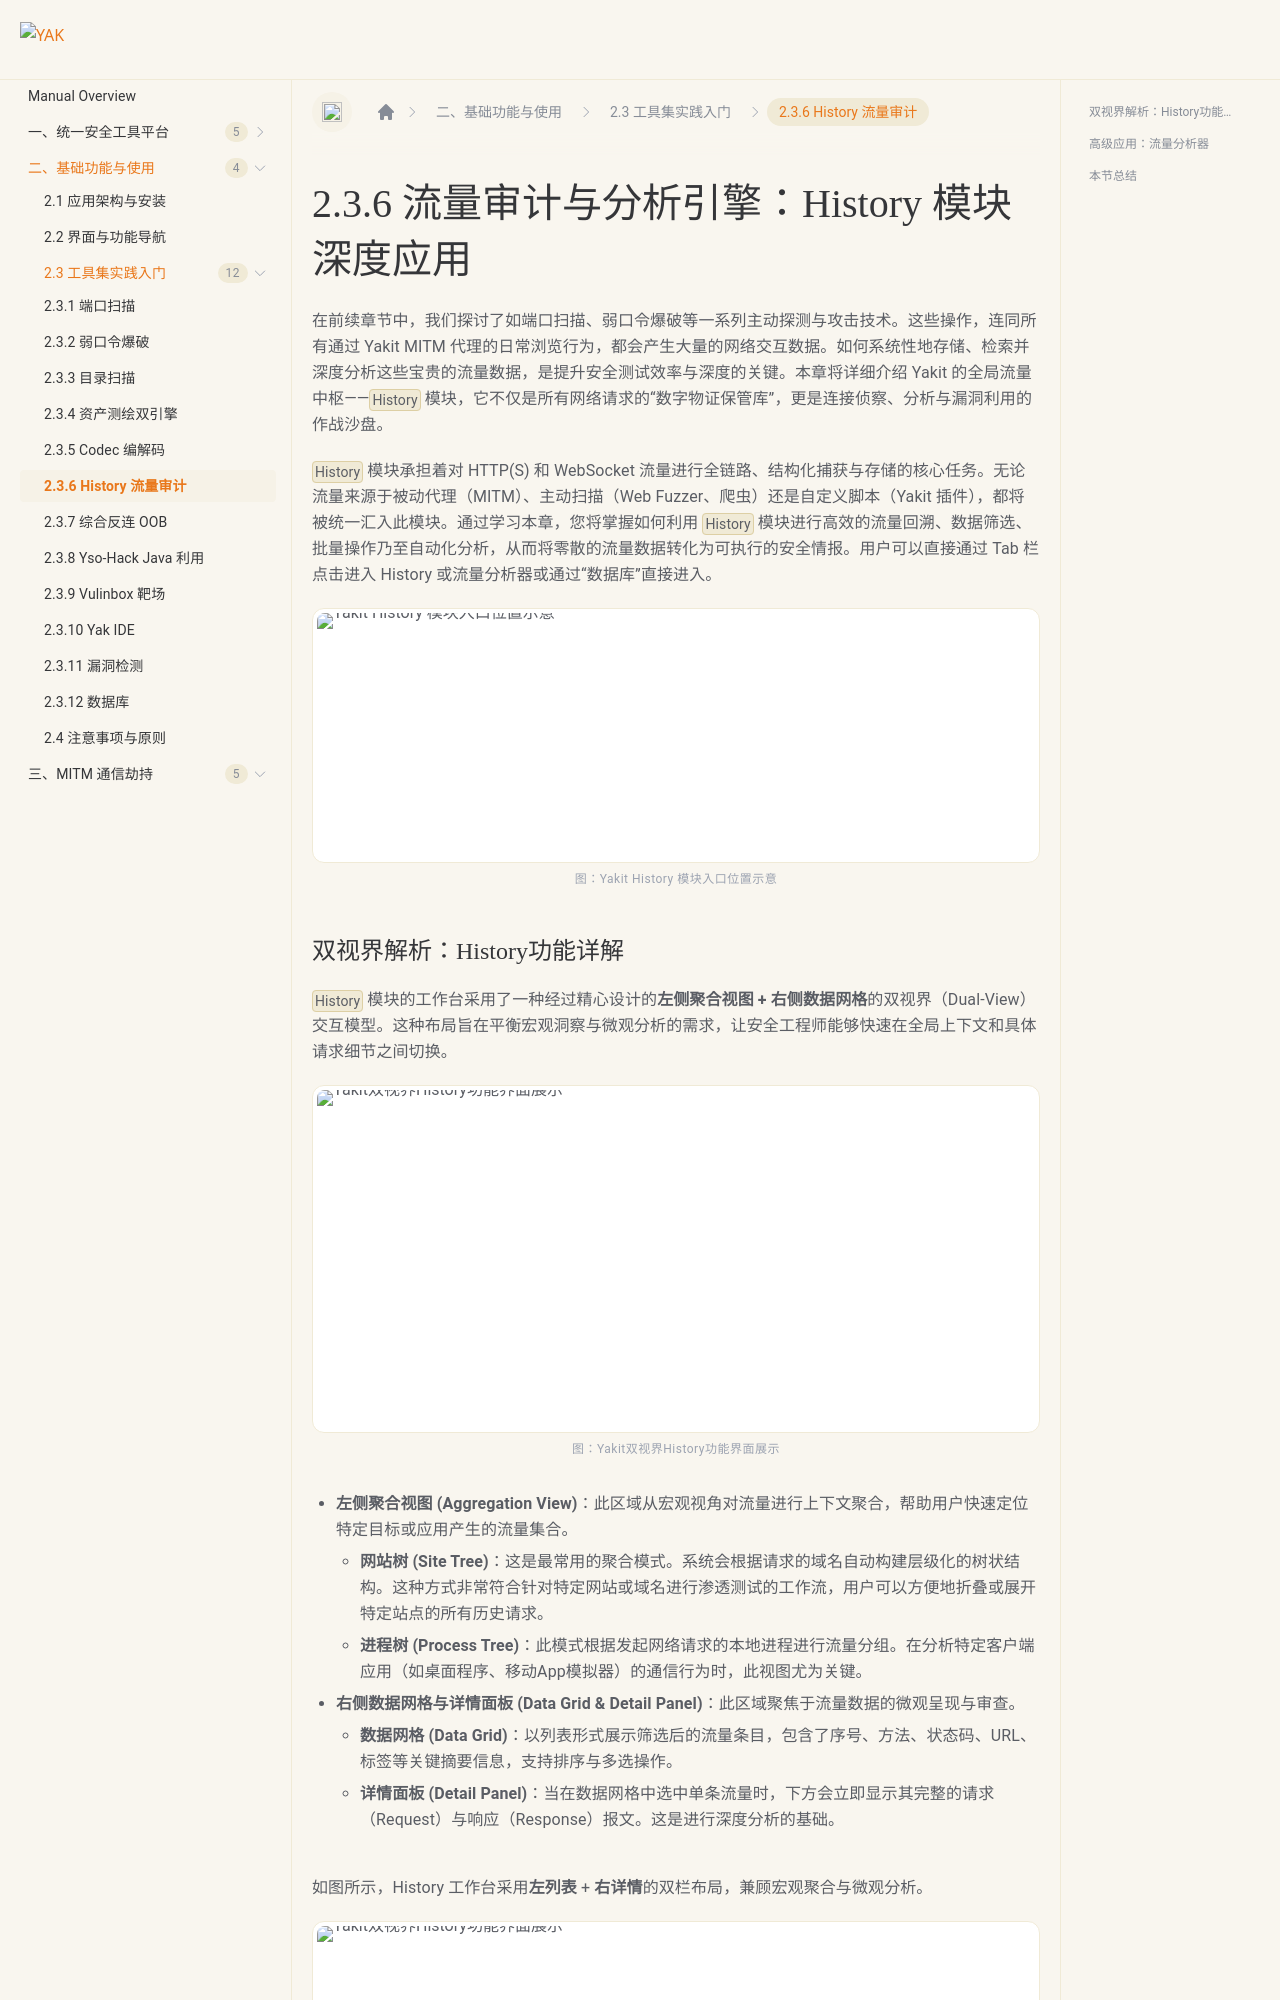

repository: yaklang/yaklang.github.io · page: en/products/chapter-2/2-3/2-3-6/index.html · generator: docusaurus

---
sidebar_position: 6
sidebar_label: "2.3.6 History 流量审计"
---

# 2.3.6 流量审计与分析引擎：History 模块深度应用

在前续章节中，我们探讨了如端口扫描、弱口令爆破等一系列主动探测与攻击技术。这些操作，连同所有通过 Yakit MITM 代理的日常浏览行为，都会产生大量的网络交互数据。如何系统性地存储、检索并深度分析这些宝贵的流量数据，是提升安全测试效率与深度的关键。本章将详细介绍 Yakit 的全局流量中枢——`History` 模块，它不仅是所有网络请求的“数字物证保管库”，更是连接侦察、分析与漏洞利用的作战沙盘。

`History` 模块承担着对 HTTP\(S\) 和 WebSocket 流量进行全链路、结构化捕获与存储的核心任务。无论流量来源于被动代理（MITM）、主动扫描（Web Fuzzer、爬虫）还是自定义脚本（Yakit 插件），都将被统一汇入此模块。通过学习本章，您将掌握如何利用 `History` 模块进行高效的流量回溯、数据筛选、批量操作乃至自动化分析，从而将零散的流量数据转化为可执行的安全情报。用户可以直接通过 Tab 栏点击进入 History 或流量分析器或通过“数据库”直接进入。

![Yakit History 模块入口位置示意](/img/products/manual/chapter2/ch2-052.png)

<p class="manual-figcaption">图：Yakit History 模块入口位置示意</p>
